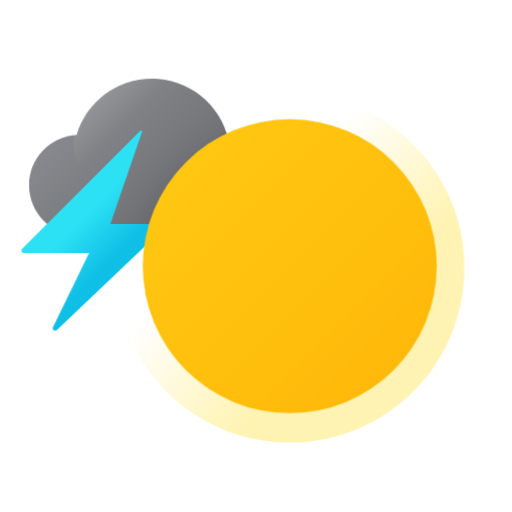
t = 0.00 s
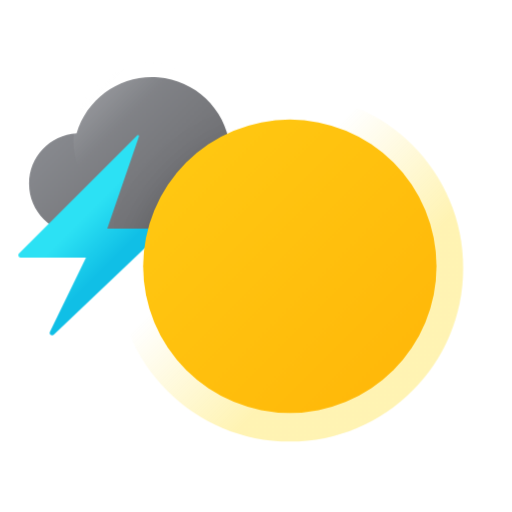
t = 0.33 s
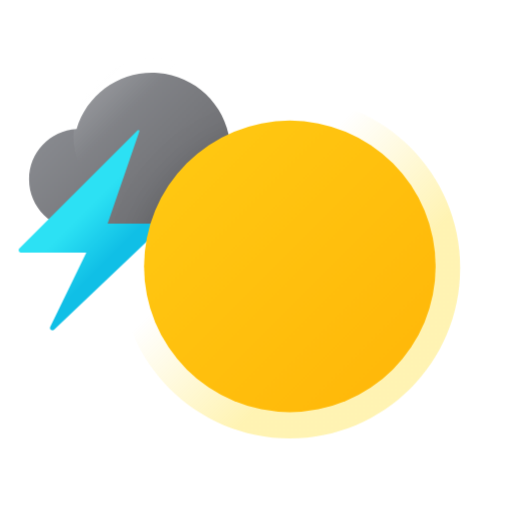
t = 0.67 s
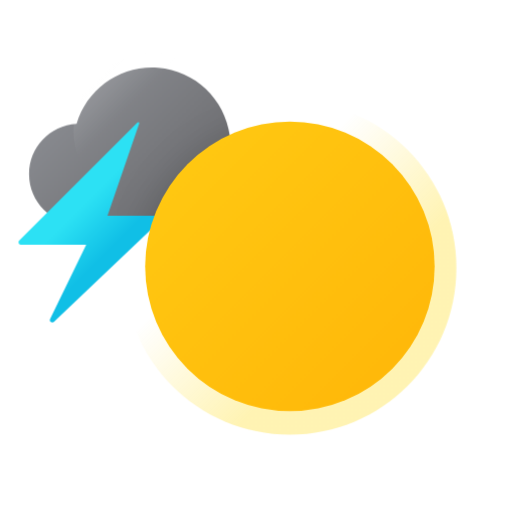
t = 1.00 s
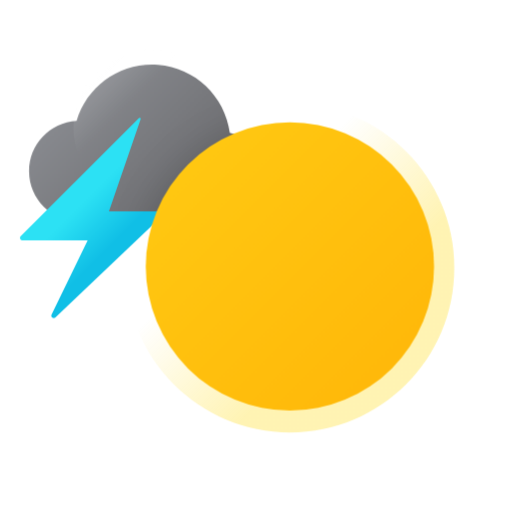
t = 1.33 s
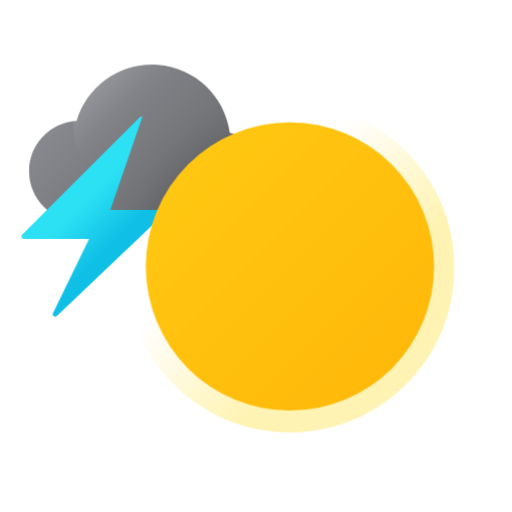
t = 1.67 s

The animated SVG that drew these frames (rendered in a browser with its animation timeline set to each time). Animation: 10 CSS @keyframes rules; one cycle of 2.00 s, repeats indefinitely.

<?xml version="1.0" encoding="UTF-8"?>
<svg width="176px" height="176px" viewBox="0 0 176 176" version="1.1" xmlns="http://www.w3.org/2000/svg" xmlns:xlink="http://www.w3.org/1999/xlink">
    <title>날씨아이콘_뇌우후갬</title>
    <defs>
        <linearGradient x1="12.3318553%" y1="31.6891058%" x2="87.7677588%" y2="82.3899359%" id="linearGradient-1">
            <stop stop-color="#888A8F" offset="0%"></stop>
            <stop stop-color="#68686B" offset="100%"></stop>
        </linearGradient>
        <path d="M80.2801784,38.1968206 C80.262215,31.3147761 75.6430034,25.2950588 69.0000227,23.4968206 C67.3442449,10.8458618 57.0588238,1.08076033 44.339014,0.0833649515 C31.6192042,-0.914030424 19.9374326,7.12856287 16.3300227,19.3668206 C7.15469555,19.8871014 -0.0147165633,27.486766 -4.51616797e-05,36.6768206 C0.0275678608,46.2244817 7.77232338,53.951351 17.3200227,53.9568206 L35.1000227,53.9568206 L65.0000227,53.8868206 C69.0594706,53.8868345 72.9520726,52.2714923 75.8187811,49.3972794 C78.6854895,46.5230664 80.2906495,42.6262546 80.2801784,38.5668206 L80.2801784,38.1968206 Z" id="path-2"></path>
        <linearGradient x1="-6.95626361%" y1="-6.95626361%" x2="85.8796754%" y2="85.8796754%" id="linearGradient-4">
            <stop stop-color="#FFCC14" offset="0%"></stop>
            <stop stop-color="#FFB90A" offset="100%"></stop>
        </linearGradient>
        <circle id="path-5" cx="89.6100227" cy="67.4668206" r="50.53"></circle>
        <filter x="-20.8%" y="-20.8%" width="141.6%" height="141.6%" filterUnits="objectBoundingBox" id="filter-6">
            <feOffset dx="0" dy="0" in="SourceAlpha" result="shadowOffsetOuter1"></feOffset>
            <feGaussianBlur stdDeviation="7" in="shadowOffsetOuter1" result="shadowBlurOuter1"></feGaussianBlur>
            <feColorMatrix values="0 0 0 0 0   0 0 0 0 0   0 0 0 0 0  0 0 0 0.2 0" type="matrix" in="shadowBlurOuter1"></feColorMatrix>
        </filter>
        <linearGradient x1="12.4305298%" y1="12.4305298%" x2="36.7728788%" y2="36.7728788%" id="linearGradient-7">
            <stop stop-color="#FFFFFF" offset="0%"></stop>
            <stop stop-color="#FFFFFF" stop-opacity="0.72" offset="25%"></stop>
            <stop stop-color="#FFFFFF" stop-opacity="0.34" offset="62%"></stop>
            <stop stop-color="#FFFFFF" stop-opacity="0.09" offset="88%"></stop>
            <stop stop-color="#FFFFFF" stop-opacity="0" offset="100%"></stop>
        </linearGradient>
        <linearGradient x1="42.1372138%" y1="37.3206096%" x2="62.1540576%" y2="64.8944032%" id="linearGradient-8">
            <stop stop-color="#2CE1F4" offset="15%"></stop>
            <stop stop-color="#10BFE6" offset="100%"></stop>
        </linearGradient>
        <linearGradient x1="35.7487405%" y1="35.7160689%" x2="65.913214%" y2="65.9232754%" id="linearGradient-9">
            <stop stop-color="#FFD800" stop-opacity="0" offset="1%"></stop>
            <stop stop-color="#FFD800" offset="100%"></stop>
        </linearGradient>
    </defs>
    <style type="text/css">
      <![CDATA[
      #cloud {
      -webkit-animation: cloud-anim 1.5s cubic-bezier(0.445, 0.05, 0.55, 0.95) alternate infinite;
      animation: cloud-anim 1.5s cubic-bezier(0.445, 0.05, 0.55, 0.95) alternate infinite;
      }
      @-webkit-keyframes cloud-anim {
      0% { -webkit-transform: translate(0, 0px); }
      100% { -webkit-transform: translate(0, -5px); }
      }
      @keyframes cloud-anim {
      0% { transform: translate(0, 0px); }
      100% { transform: translate(0, -5px); }
      }
      #spark-shake {
      -webkit-animation: spark-shake-anim 2s cubic-bezier(0.215, 0.61, 0.355, 1) infinite;
      animation: spark-shake-anim 2s cubic-bezier(0.215, 0.61, 0.355, 1) infinite;
      }
      @-webkit-keyframes spark-shake-anim {
      0% { -webkit-transform: translate(0px, 0px); }
      10% { -webkit-transform: translate(-2px, 4px); }
      12% { -webkit-transform: translate(0px, 0px); }
      14% { -webkit-transform: translate(-2px, 4px); }
      16% { -webkit-transform: translate(0px, 0px); }
      18% { -webkit-transform: translate(-1.5px, 3px); }
      20% { -webkit-transform: translate(0px, 0px); }
      22% { -webkit-transform: translate(-1.5px, 3px); }
      24% { -webkit-transform: translate(0px, 0px); }
      26% { -webkit-transform: translate(-1.5px, 3px); }
      28% { -webkit-transform: translate(0px, 0px); }
      30% { -webkit-transform: translate(-1px, 2px); }
      32% { -webkit-transform: translate(0px, 0px); }
      34% { -webkit-transform: translate(-1px, 2px); }
      36% { -webkit-transform: translate(0px, 0px); }
      38% { -webkit-transform: translate(-1px, 2px); }
      40% { -webkit-transform: translate(0px, 0px); }
      42% { -webkit-transform: translate(-1px, 1px); }
      44% { -webkit-transform: translate(0px, 0px); }
      46% { -webkit-transform: translate(-1px, 1px); }
      48% { -webkit-transform: translate(0px, 0px); }
      50% { -webkit-transform: translate(-1px, 1px); }
      52% { -webkit-transform: translate(0px, 0px); }
      55% { -webkit-transform: translate(-0.5px, 0.5px); }
      58% { -webkit-transform: translate(0px, 0px); }
      61% { -webkit-transform: translate(-0.5px, 0.5px); }
      64% { -webkit-transform: translate(0px, 0px); }
      67% { -webkit-transform: translate(-0.5px, 0.5px); }
      70% { -webkit-transform: translate(0px, 0px); }
      100% { -webkit-transform: translate(0px, 0px); }
      }
      @keyframes spark-shake-anim {
      0% { transform: translate(0px, 0px); }
      10% { transform: translate(-2px, 4px); }
      12% { transform: translate(0px, 0px); }
      14% { transform: translate(-2px, 4px); }
      16% { transform: translate(0px, 0px); }
      18% { transform: translate(-1.5px, 3px); }
      20% { transform: translate(0px, 0px); }
      22% { transform: translate(-1.5px, 3px); }
      24% { transform: translate(0px, 0px); }
      26% { transform: translate(-1.5px, 3px); }
      28% { transform: translate(0px, 0px); }
      30% { transform: translate(-1px, 2px); }
      32% { transform: translate(0px, 0px); }
      34% { transform: translate(-1px, 2px); }
      36% { transform: translate(0px, 0px); }
      38% { transform: translate(-1px, 2px); }
      40% { transform: translate(0px, 0px); }
      42% { transform: translate(-1px, 1px); }
      44% { transform: translate(0px, 0px); }
      46% { transform: translate(-1px, 1px); }
      48% { transform: translate(0px, 0px); }
      50% { transform: translate(-1px, 1px); }
      52% { transform: translate(0px, 0px); }
      55% { transform: translate(-0.5px, 0.5px); }
      58% { transform: translate(0px, 0px); }
      61% { transform: translate(-0.5px, 0.5px); }
      64% { transform: translate(0px, 0px); }
      67% { transform: translate(-0.5px, 0.5px); }
      70% { transform: translate(0px, 0px); }
      100% { transform: translate(0px, 0px); }
      }

      #sun-core {
      -webkit-transform-origin: 54% 42%; -webkit-animation: sun-core-anim 1.5s cubic-bezier(0.445, 0.05, 0.55, 0.95) alternate infinite;
      transform-origin: 54% 42%; animation: sun-core-anim 1.5s cubic-bezier(0.445, 0.05, 0.55, 0.95) alternate infinite;
      }
      @-webkit-keyframes sun-core-anim {
      0% { -webkit-transform: scale(1); }
      100% { -webkit-transform: scale(0.98); }
      }
      @keyframes sun-core-anim {
      0% { transform: scale(1); }
      100% { transform: scale(0.98); }
      }
      #sun-shine {
      -webkit-transform-origin: 53% 40%; -webkit-animation: sun-shine-anim 1.5s cubic-bezier(0.445, 0.05, 0.55, 0.95) alternate infinite;
      transform-origin: 53% 40%; animation: sun-shine-anim 1.5s cubic-bezier(0.445, 0.05, 0.55, 0.95) alternate infinite;
      }
      @-webkit-keyframes sun-shine-anim {
      0% { -webkit-transform: scale(1); }
      100% { -webkit-transform: scale(0.94); }
      }
      @keyframes sun-shine-anim {
      0% { transform: scale(1); }
      100% { transform: scale(0.94); }
      }
      #sun-core-inner {
      -webkit-transform-origin: 54% 42%; -webkit-animation: sun-core-inner-anim 1.5s cubic-bezier(0.445, 0.05, 0.55, 0.95) alternate infinite;
      transform-origin: 54% 42%; animation: sun-core-inner-anim 1.5s cubic-bezier(0.445, 0.05, 0.55, 0.95) alternate infinite;
      }
      @-webkit-keyframes sun-core-inner-anim {
      0% { -webkit-transform: scale(1) translate(0px, 5px); }
      100% { -webkit-transform: scale(0.98) translate(0px, 5px); }
      }
      @keyframes sun-core-inner-anim {
      0% { transform: scale(1) translate(0px, 5px); }
      100% { transform: scale(0.98) translate(0px, 5px); }
      }
      ]]>
    </style>
    <g id="날씨아이콘_뇌우후갬" stroke="none" stroke-width="1" fill="none" fill-rule="evenodd">
        <g id="아이콘" transform="translate(7.000000, 22.000000)">
            <g id="cloud">
              <g id="Oval" transform="translate(2.999977, 5.043179)">
                  <mask id="mask-3" fill="white">
                      <use xlink:href="#path-2"></use>
                  </mask>
                  <use id="Mask" fill="url(#linearGradient-1)" fill-rule="nonzero" xlink:href="#path-2"></use>
                  <g>
                    <g fill-rule="nonzero" mask="url(#mask-3)">
                      <g id="sun-core-inner">
                        <use fill="black" fill-opacity="1" filter="url(#filter-6)" xlink:href="#path-5"></use>
                        <use fill="url(#linearGradient-4)" xlink:href="#path-5"></use>
                      </g>
                    </g>
                  </g>
              </g>
              <circle id="Oval" fill="url(#linearGradient-7)" fill-rule="nonzero" opacity="0.15" cx="45.21" cy="26.99" r="26.99"></circle>
              <path id="spark-shake" d="M41.24,22.94 L0.62,63.54 C0.370527807,63.7820571 0.293578676,64.1516219 0.425706989,64.4731341 C0.557835302,64.7946463 0.872412531,65.0033099 1.22,65 L23.62,65 L11.21,90.47 C11.0343854,90.8420097 11.1468168,91.2862922 11.4782437,91.5299885 C11.8096707,91.7736848 12.2672683,91.7485413 12.57,91.47 L50.25,55.63 C50.3533357,55.5255552 50.3850819,55.3698635 50.3308892,55.2332979 C50.2766966,55.0967324 50.1468341,55.0051711 50,55 L30.94,55 L41.84,23.31 C41.8980854,23.14963 41.8356581,22.9705093 41.690478,22.8809816 C41.545298,22.7914539 41.3572176,22.8160948 41.24,22.94 L41.24,22.94 Z" fill="url(#linearGradient-8)" fill-rule="nonzero"></path>
            </g>
            <path id="sun-shine" d="M152.61,70.08 L152.61,70 L152.61,70 C152.61,36.862915 125.747085,10 92.61,10 C59.472915,10 32.61,36.862915 32.61,70 L32.61,70 L32.61,70.17 L32.61,70.17 C32.61,103.307085 59.472915,130.17 92.61,130.17 C125.747085,130.17 152.61,103.307085 152.61,70.17 L152.61,70.17 L152.61,70.08 Z" fill="url(#linearGradient-9)" fill-rule="nonzero" opacity="0.3"></path>
            <circle id="sun-core" fill="url(#linearGradient-4)" fill-rule="nonzero" cx="92.61" cy="69.51" r="50.53"></circle>
        </g>
    </g>
</svg>
